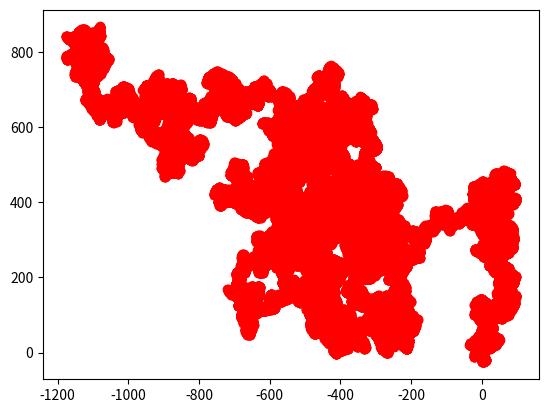

Here is the Python script that generated this plot:
import random
print(random.choice([2,44,55,66]))
print((1,2,3)[-0:0] )
x=(1,2,3)
print(x.count(3))
print(range(10))
print("125,000".isdigit())

x={1,2,3}
y={2,3,4}
print(y-x&y)
print({1,2} in {1,2,3})

x=3
y=x
y-=1
print(x)
print(y)

#week2
import numpy as np
a = np.array([1,2])
b = np.array([3,4,5])
#a + b

a = np.array([1,2])
b = np.array([3,4,5])
print(b[a])
c = b[1:]
print(b[a] is c)
print(b[a] == c)

x=20
print(not np.any([x%i == 0 for i in range(2, x)]))

#matplotlib
import matplotlib.pyplot as plt
#plt.plot([0,1,4,9,16])
#plt.show()

x=np.logspace(0,1,10)
y=x**2
#plt.loglog(x,y,"bo-")
#plt.show()

print(x)
print(sum(random.choice(range(10)) for i in range(10)))
print(sum(random.sample(range(10),10)))
print(random.choice(list((1,2,3,4))))


print(np.sum(np.random.randint(1,7,(100,10)), axis=0))

#random walk
X_0=np.array([[0],[0]])
delta_X=np.random.normal(0,1,(2,500000))
X=np.concatenate((X_0,np.cumsum(delta_X,axis=1)),axis=1)
plt.plot(X[0],X[1],"ro-")
plt.show()



















